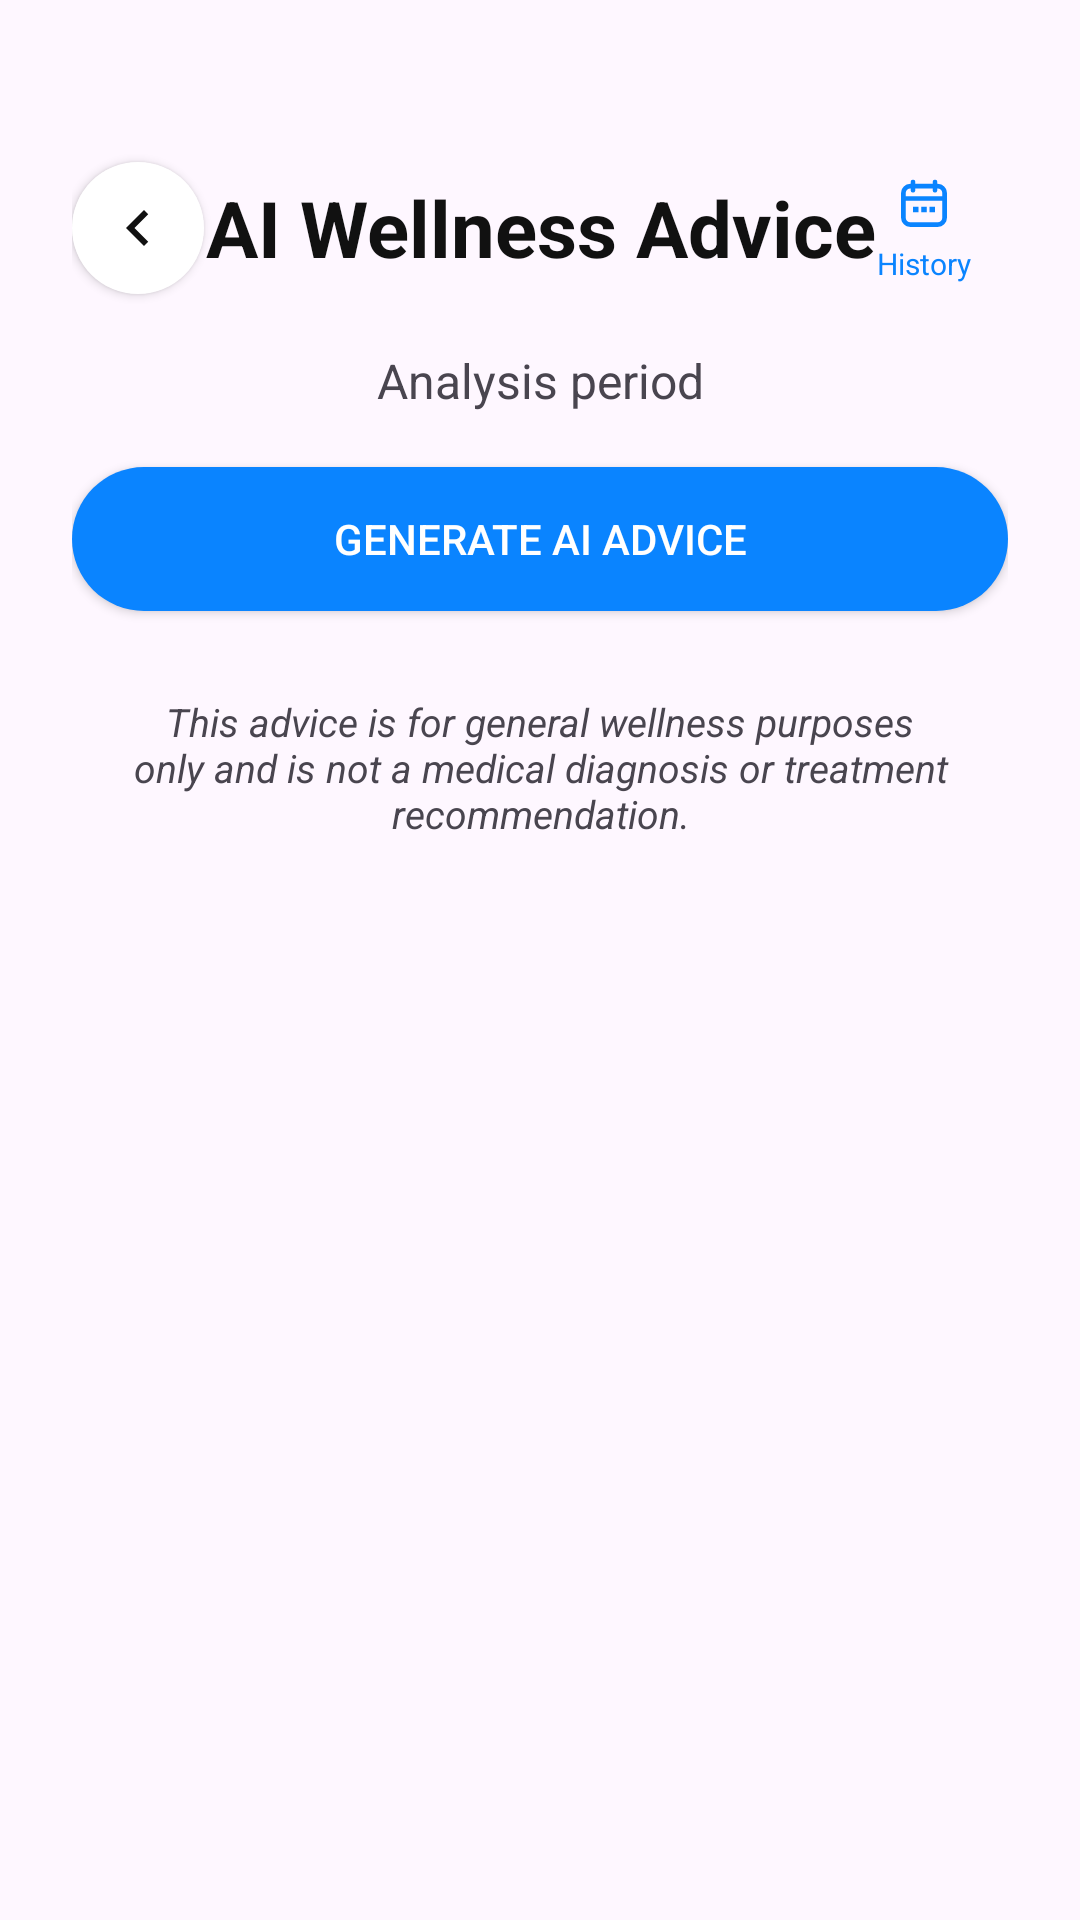

The Android layout XML behind this screen, and the referenced resources:
<!-- AndroidManifest.xml: application theme Theme.WellnessApp -->
<!-- res/layout/activity_ai_advice.xml -->
<?xml version="1.0" encoding="utf-8"?>
<ScrollView xmlns:android="http://schemas.android.com/apk/res/android"
    xmlns:app="http://schemas.android.com/apk/res-auto"
    android:layout_width="match_parent"
    android:layout_height="match_parent"
    android:fillViewport="true">

    <LinearLayout
        android:layout_width="match_parent"
        android:layout_height="wrap_content"
        android:orientation="vertical"
        android:paddingStart="24dp"
        android:paddingTop="48dp"
        android:paddingEnd="24dp"
        android:paddingBottom="24dp">

        <FrameLayout
            style="@style/WellnessHeaderBar">

            <ImageButton
                android:id="@+id/btnBack"
                style="@style/WellnessBackButton"
                android:layout_width="44dp"
                android:layout_height="44dp"
                android:layout_gravity="start|center_vertical"
                app:tint="#111111" />

            <TextView
                style="@style/WellnessHeaderTitle"
                android:text="AI Wellness Advice" />

            <LinearLayout
                android:id="@+id/btnAdviceHistory"
                android:layout_width="56dp"
                android:layout_height="52dp"
                android:layout_gravity="end|center_vertical"
                android:clickable="true"
                android:focusable="true"
                android:foreground="?attr/selectableItemBackgroundBorderless"
                android:gravity="center"
                android:orientation="vertical">

                <ImageView
                    android:layout_width="22dp"
                    android:layout_height="22dp"
                    android:contentDescription="@null"
                    android:src="@drawable/ic_nav_calendar"
                    app:tint="@color/function_button_background" />

                <TextView
                    android:layout_width="wrap_content"
                    android:layout_height="wrap_content"
                    android:layout_marginTop="2dp"
                    android:text="History"
                    android:textColor="@color/function_button_background"
                    android:textSize="10sp" />
            </LinearLayout>
        </FrameLayout>

        <TextView
            android:id="@+id/tvRequestedRange"
            android:layout_width="match_parent"
            android:layout_height="wrap_content"
            android:layout_marginTop="12dp"
            android:gravity="center"
            android:text="Analysis period"
            android:textSize="16sp" />

        <Button
            android:id="@+id/btnGenerateAdvice"
            android:layout_width="match_parent"
            android:layout_height="wrap_content"
            android:layout_marginTop="18dp"
            android:background="@drawable/bg_primary_button"
            android:backgroundTint="@null"
            android:textColor="@color/function_button_text"
            android:text="Generate AI Advice"
            app:backgroundTint="@null" />

        <ProgressBar
            android:id="@+id/progressBar"
            android:layout_width="wrap_content"
            android:layout_height="wrap_content"
            android:layout_gravity="center"
            android:layout_marginTop="24dp"
            android:visibility="gone" />

        <TextView
            android:id="@+id/tvStatus"
            android:layout_width="match_parent"
            android:layout_height="wrap_content"
            android:layout_marginTop="20dp"
            android:gravity="center"
            android:textSize="16sp"
            android:visibility="gone" />

        <LinearLayout
            android:id="@+id/adviceContent"
            android:layout_width="match_parent"
            android:layout_height="wrap_content"
            android:layout_marginTop="24dp"
            android:background="@drawable/bg_card"
            android:elevation="2dp"
            android:orientation="vertical"
            android:padding="18dp"
            android:visibility="gone">

            <TextView
                android:id="@+id/tvAdviceDate"
                android:layout_width="match_parent"
                android:layout_height="wrap_content"
                android:textSize="16sp"
                android:textStyle="bold" />

            <TextView
                android:id="@+id/tvAdviceRange"
                android:layout_width="match_parent"
                android:layout_height="wrap_content"
                android:layout_marginTop="8dp"
                android:textSize="15sp" />

            <TextView
                android:id="@+id/tvAdviceText"
                android:layout_width="match_parent"
                android:layout_height="wrap_content"
                android:layout_marginTop="18dp"
                android:padding="16dp"
                android:textSize="18sp" />

            <TextView
                android:id="@+id/tvModelName"
                android:layout_width="match_parent"
                android:layout_height="wrap_content"
                android:layout_marginTop="12dp"
                android:textSize="13sp"
                android:visibility="gone" />

        </LinearLayout>

        <TextView
            android:id="@+id/tvDisclaimer"
            android:layout_width="match_parent"
            android:layout_height="wrap_content"
            android:layout_marginTop="28dp"
            android:gravity="center"
            android:text="This advice is for general wellness purposes only and is not a medical diagnosis or treatment recommendation."
            android:textSize="13sp"
            android:textStyle="italic" />

    </LinearLayout>

</ScrollView>
<!-- resources referenced by this layout -->
<resources>
  <color name="function_button_background">#0A84FF</color>
  <color name="function_button_text">#FFFFFFFF</color>
  <!-- drawable bg_card (drawable) -->
  <?xml version="1.0" encoding="utf-8"?>
  <shape xmlns:android="http://schemas.android.com/apk/res/android">
      <solid android:color="#FFFFFF" />
      <corners android:radius="26dp" />
  </shape>
  <!-- drawable bg_primary_button (drawable) -->
  <?xml version="1.0" encoding="utf-8"?>
  <shape xmlns:android="http://schemas.android.com/apk/res/android">
      <solid android:color="@color/function_button_background" />
      <corners android:radius="28dp" />
  </shape>
  <style name="WellnessBackButton">
          <item name="android:layout_width">44dp</item>
          <item name="android:layout_height">44dp</item>
          <item name="android:background">@drawable/bg_back_button</item>
          <item name="android:backgroundTint">@null</item>
          <item name="android:contentDescription">Back</item>
          <item name="android:elevation">2dp</item>
          <item name="android:minWidth">0dp</item>
          <item name="android:minHeight">0dp</item>
          <item name="android:padding">10dp</item>
          <item name="android:scaleType">center</item>
          <item name="android:src">@drawable/ic_back_arrow</item>
      </style>
  <style name="WellnessHeaderBar">
          <item name="android:layout_width">match_parent</item>
          <item name="android:layout_height">56dp</item>
      </style>
  <style name="WellnessHeaderTitle">
          <item name="android:layout_width">match_parent</item>
          <item name="android:layout_height">match_parent</item>
          <item name="android:gravity">center</item>
          <item name="android:maxLines">2</item>
          <item name="android:textColor">@color/health_text_primary</item>
          <item name="android:textSize">26sp</item>
          <item name="android:textStyle">bold</item>
      </style>
  <style name="Theme.WellnessApp" parent="Base.Theme.WellnessApp" />
  <color name="health_text_secondary">#7A7D83</color>
  <!-- drawable bg_back_button (drawable) -->
  <?xml version="1.0" encoding="utf-8"?>
  <shape xmlns:android="http://schemas.android.com/apk/res/android"
      android:shape="oval">
      <solid android:color="#FFFFFF" />
  </shape>
  <!-- drawable ic_back_arrow (drawable) -->
  <?xml version="1.0" encoding="utf-8"?>
  <vector xmlns:android="http://schemas.android.com/apk/res/android"
      android:width="24dp"
      android:height="24dp"
      android:viewportWidth="24"
      android:viewportHeight="24">
      <path
          android:fillColor="#111111"
          android:pathData="M15.41,7.41L14,6l-6,6l6,6l1.41,-1.41L10.83,12z" />
  </vector>
  <color name="health_text_primary">#111111</color>
  <style name="Base.Theme.WellnessApp" parent="Theme.Material3.DayNight.NoActionBar">
          <item name="colorPrimary">@color/health_mint</item>
          <item name="colorOnPrimary">@color/white</item>
          <item name="colorSecondary">@color/health_blue</item>
          <item name="colorSurface">@color/health_card</item>
          <item name="colorError">@color/health_error</item>
          <item name="materialButtonStyle">@style/Widget.Wellness.MaterialButton</item>
      </style>
  <color name="health_mint">#4E9F87</color>
  <color name="white">#FFFFFFFF</color>
  <color name="health_blue">#0A84FF</color>
  <color name="health_card">#FFFFFFFF</color>
  <color name="health_error">#B3261E</color>
  <style name="Widget.Wellness.MaterialButton" parent="Widget.Material3.Button">
          <item name="backgroundTint">@color/classic_gray</item>
      </style>
  <color name="classic_gray">#E5E5EA</color>
</resources>
